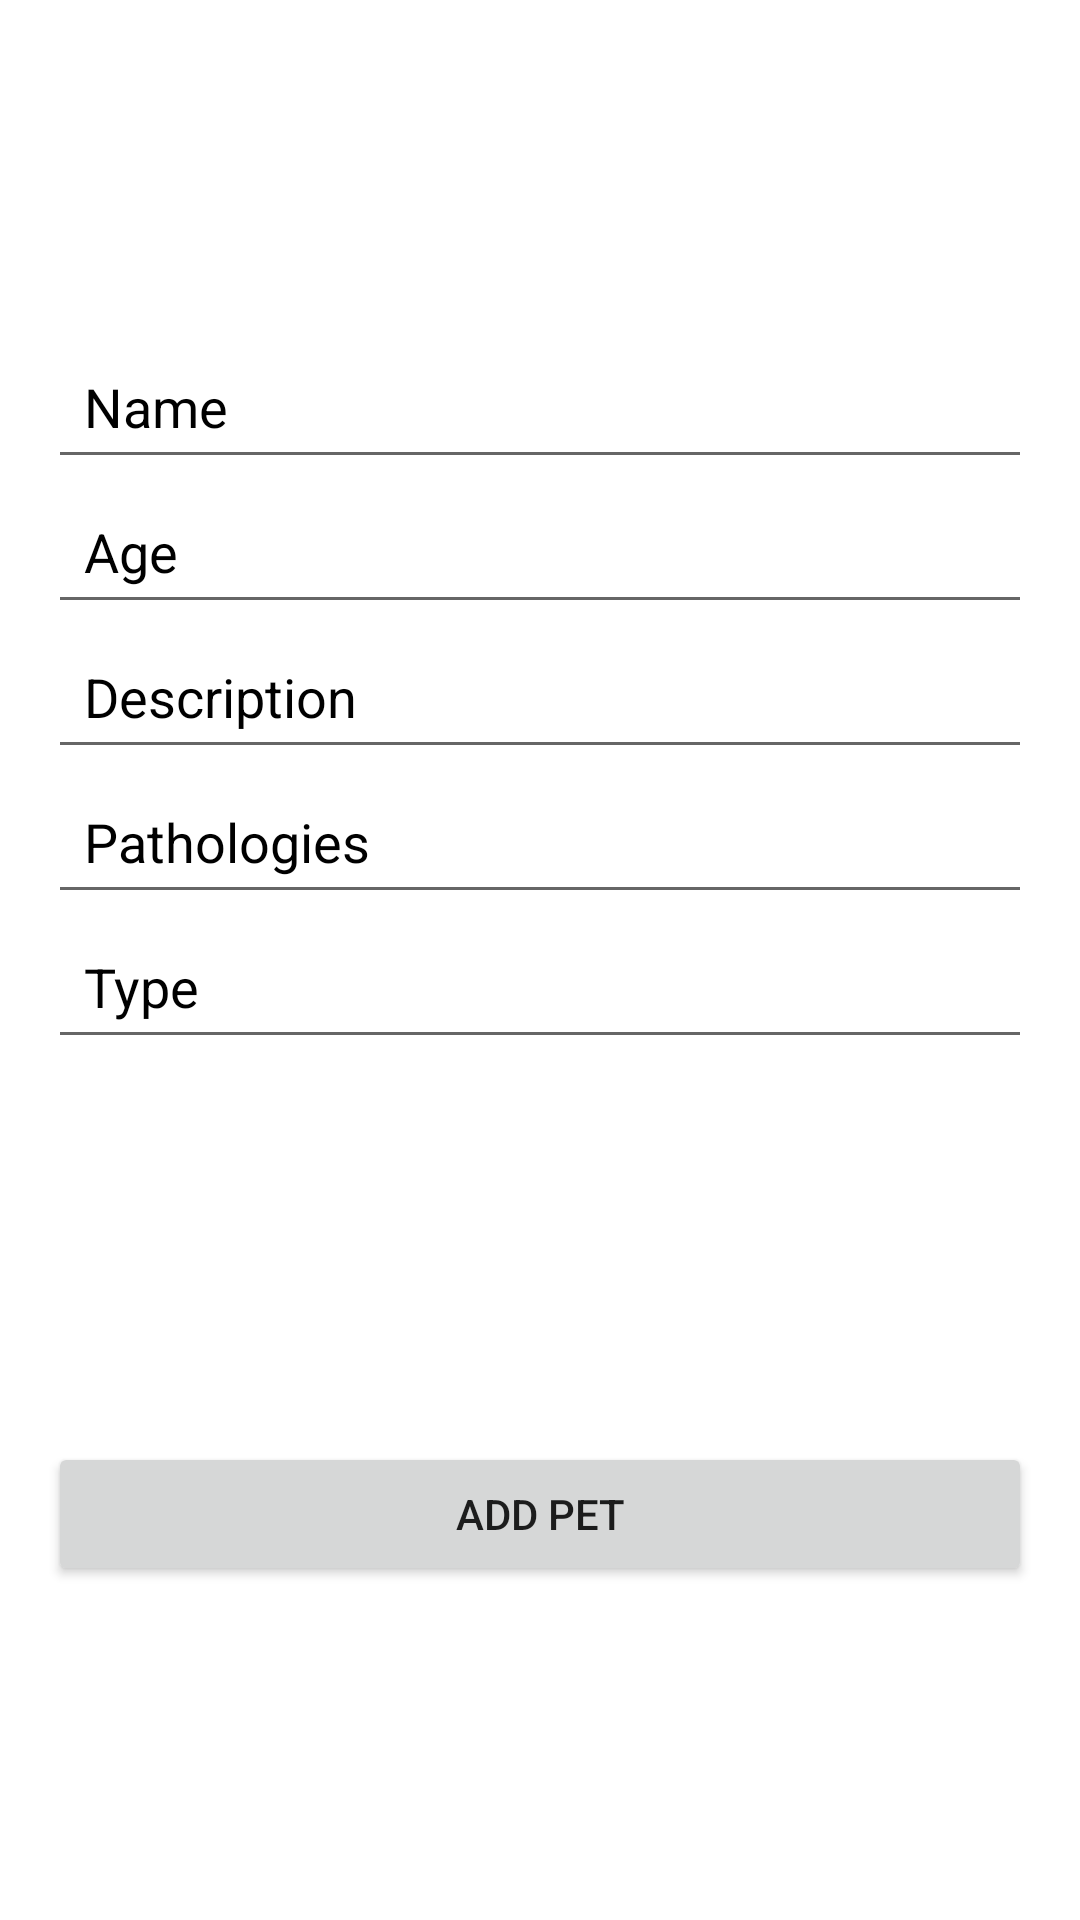

Write the Android layout XML for this screen, with the resource values it uses.
<!-- AndroidManifest.xml: application theme Theme.PetcareBuddy -->
<!-- res/layout/fragment_create_pet.xml -->
<?xml version="1.0" encoding="utf-8"?>
<androidx.constraintlayout.widget.ConstraintLayout xmlns:android="http://schemas.android.com/apk/res/android"
    xmlns:app="http://schemas.android.com/apk/res-auto"
    xmlns:tools="http://schemas.android.com/tools"
    android:layout_width="match_parent"
    android:layout_height="match_parent"
    android:background="@color/white"
    tools:context=".views.pet.CreatePetFragment">


    <LinearLayout
        android:id="@+id/container"
        android:layout_width="match_parent"
        android:layout_height="wrap_content"
        android:layout_margin="16dp"
        android:orientation="vertical"
        app:layout_constraintBottom_toTopOf="@id/createBtn"
        app:layout_constraintEnd_toEndOf="parent"
        app:layout_constraintStart_toStartOf="parent"
        app:layout_constraintTop_toTopOf="parent">

        <EditText
            android:id="@+id/nameTxt"
            android:layout_width="match_parent"
            android:layout_height="wrap_content"
            android:hint="Name"
            android:inputType="text"
            android:padding="12dp"
            android:textColor="@color/black"
            android:textColorHint="@color/black" />

        <EditText
            android:id="@+id/ageTxt"
            android:layout_width="match_parent"
            android:layout_height="wrap_content"
            android:hint="Age"
            android:inputType="number"
            android:padding="12dp"
            android:textColor="@color/black"
            android:textColorHint="@color/black" />

        <EditText
            android:id="@+id/descriptionTxt"
            android:layout_width="match_parent"
            android:layout_height="wrap_content"
            android:hint="Description"
            android:inputType="text"
            android:padding="12dp"
            android:textColor="@color/black"
            android:textColorHint="@color/black" />

        <EditText
            android:id="@+id/pathologiesTxt"
            android:layout_width="match_parent"
            android:layout_height="wrap_content"
            android:hint="Pathologies"
            android:inputType="text"
            android:padding="12dp"
            android:textColor="@color/black"
            android:textColorHint="@color/black" />

        <EditText
            android:id="@+id/typeTxt"
            android:layout_width="match_parent"
            android:layout_height="wrap_content"
            android:hint="Type"
            android:inputType="text"
            android:padding="12dp"
            android:textColor="@color/black"
            android:textColorHint="@color/black" />

    </LinearLayout>

    <Button
        android:id="@+id/createBtn"
        android:layout_width="match_parent"
        android:layout_height="wrap_content"
        android:layout_margin="16dp"
        android:text="Add Pet"
        app:layout_constraintBottom_toBottomOf="parent"
        app:layout_constraintTop_toBottomOf="@id/container" />


</androidx.constraintlayout.widget.ConstraintLayout>
<!-- resources referenced by this layout -->
<resources>
  <style name="Theme.PetcareBuddy" parent="Theme.MaterialComponents.DayNight.DarkActionBar">
          
          <item name="colorPrimary">@color/purple_500</item>
          <item name="colorPrimaryVariant">@color/purple_700</item>
          <item name="colorOnPrimary">@color/white</item>
          
          <item name="colorSecondary">@color/teal_200</item>
          <item name="colorSecondaryVariant">@color/teal_700</item>
          <item name="colorOnSecondary">@color/black</item>
          
          <item name="android:statusBarColor">?attr/colorPrimaryVariant</item>
          
      </style>
  <!-- not gathered from this repository: default colours our renderer supplied (Android Studio template values) -->
  <color name="purple_500">#FF6200EE</color>
  <color name="purple_700">#FF3700B3</color>
  <color name="teal_200">#FF03DAC5</color>
  <color name="teal_700">#FF018786</color>
  <color name="black">#FF000000</color>
  <color name="white">#FFFFFFFF</color>
</resources>
